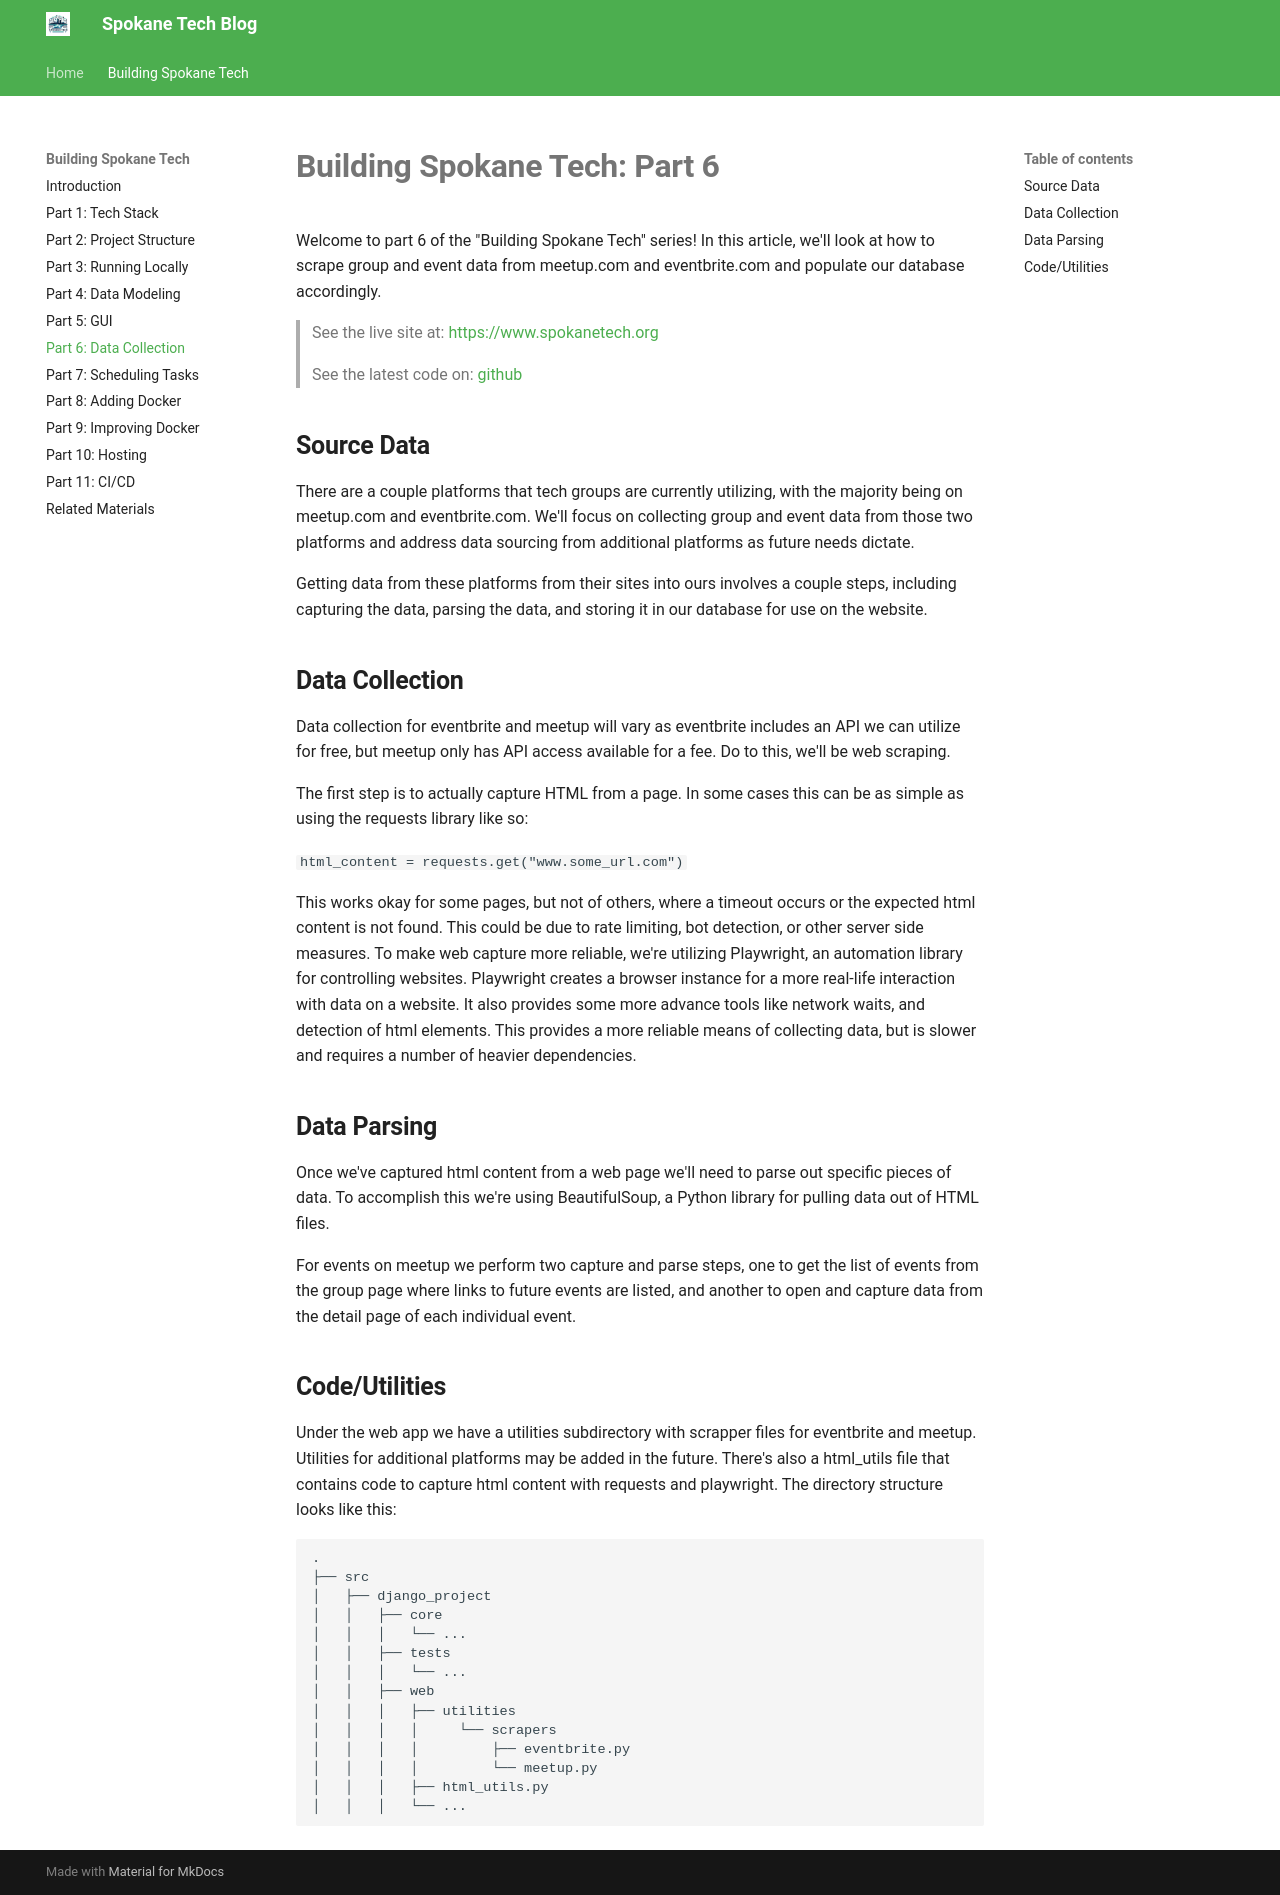

repository: SpokaneTech/blog · page: building-spokane-tech/part-06/index.html · generator: mkdocs

# **Building Spokane Tech: Part 6**

Welcome to part 6 of the "Building Spokane Tech" series! In this article, we'll look at how to scrape group and event data from meetup.com and eventbrite.com and populate our database accordingly. 

> See the live site at: [https://www.spokanetech.org](https://www.spokanetech.org)

> See the latest code on: [github](https://github.com/SpokaneTech/SpokaneTechWeb)


## **Source Data**
There are a couple platforms that tech groups are currently utilizing, with the majority being on meetup.com and eventbrite.com. We'll focus on collecting group and event data from those two platforms and address data sourcing from additional platforms as future needs dictate. 

Getting data from these platforms from their sites into ours involves a couple steps, including capturing the data, parsing the data, and storing it in our database for use on the website.


## **Data Collection**
Data collection for eventbrite and meetup will vary as eventbrite includes an API we can utilize for free, but meetup only has API access available for a fee. Do to this, we'll be web scraping. 

The first step is to actually capture HTML from a page. In some cases this can be as simple as using the requests library like so:

```html_content = requests.get("www.some_url.com")```

This works okay for some pages, but not of others, where a timeout occurs or the expected html content is not found. This could be due to rate limiting, bot detection, or other server side measures. To make web capture more reliable, we're utilizing Playwright, an automation library for controlling websites. Playwright creates a browser instance for a more real-life interaction with data on a website. It also provides some more advance tools like network waits, and detection of html elements. This provides a more reliable means of collecting data, but is slower and requires a number of heavier dependencies. 


## **Data Parsing**

Once we've captured html content from a web page we'll need to parse out specific pieces of data. To accomplish this we're using BeautifulSoup, a Python library for pulling data out of HTML files.

For events on meetup we perform two capture and parse steps, one to get the list of events from the group page where links to future events are listed, and another to open and capture data from the detail page of each individual event. 


## **Code/Utilities**

Under the web app we have a utilities subdirectory with scrapper files for eventbrite and meetup. Utilities for additional platforms may be added in the future. There's also a html_utils file that contains code to capture html content with requests and playwright.
The directory structure looks like this:

```plaintext
.
├── src
│   ├── django_project
│   │   ├── core
│   │   │   └── ...
│   │   ├── tests
│   │   │   └── ...
│   │   ├── web
│   │   │   ├── utilities
│   │   │   │     └── scrapers
│   │   │   │         ├── eventbrite.py
│   │   │   │         └── meetup.py
│   │   │   ├── html_utils.py
│   │   │   └── ...
```
